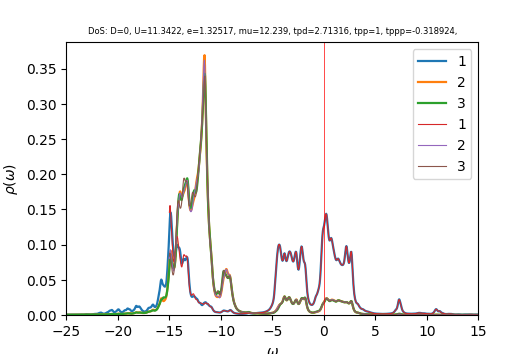

Values plotted in this chart, from the file beside it:
w	up_1	up_2	up_3	down_1	down_2	down_3	cumul_up_1	cumul_up_2	cumul_up_3	cumul_down_1	cumul_down_2	cumul_down_3	
-25	0.0005523	0.0003043	0.0003127	0.0001007	3.99045e-05	4.00194e-05	0	0	0	0	0	0
-24.96	0.00056	0.0003057	0.000316	0.0001056	4.00298e-05	4.01465e-05	2.24228e-05	1.22408e-05	1.26525e-05	4.22826e-06	1.60279e-06	1.60747e-06
-24.92	0.000558	0.0003072	0.0003181	0.000112	4.01657e-05	4.02784e-05	4.4765e-05	2.45405e-05	2.53876e-05	8.71227e-06	3.21103e-06	3.22021e-06
-24.88	0.0005406	0.0003085	0.0003184	0.00012	4.03126e-05	4.04127e-05	6.64103e-05	3.68926e-05	3.81359e-05	1.35157e-05	4.82515e-06	4.83834e-06
-24.84	0.0005167	0.0003098	0.0003179	0.0001295	4.04709e-05	4.05539e-05	8.70991e-05	4.92985e-05	5.08645e-05	1.87024e-05	6.4456e-06	6.46212e-06
-24.8	0.0004969	0.0003115	0.0003177	0.0001388	4.06291e-05	4.06959e-05	0.000107	6.177e-05	6.35842e-05	2.42605e-05	8.07239e-06	8.09158e-06
-24.76	0.0004848	0.0003135	0.0003182	0.0001433	4.07596e-05	4.08136e-05	0.0001264	7.43222e-05	7.6324e-05	2.99996e-05	9.70441e-06	9.72576e-06
-24.72	0.0004803	0.0003159	0.0003195	0.0001399	4.08429e-05	4.08873e-05	0.0001456	8.69709e-05	8.91154e-05	3.5602e-05	1.13398e-05	1.13629e-05
-24.68	0.0004846	0.0003188	0.0003216	0.0001309	4.08941e-05	4.09314e-05	0.000165	9.97359e-05	0.000102	4.08445e-05	1.29772e-05	1.30018e-05
-24.64	0.0005004	0.0003224	0.0003245	0.0001212	4.09436e-05	4.09757e-05	0.0001851	0.0001126	0.000115	4.56965e-05	1.46165e-05	1.46425e-05
-24.6	0.0005304	0.0003268	0.0003285	0.0001135	4.10099e-05	4.10379e-05	0.0002063	0.0001257	0.0001281	5.02414e-05	1.62586e-05	1.62856e-05
-24.56	0.0005758	0.0003321	0.0003335	0.0001086	4.1098e-05	4.11227e-05	0.0002294	0.000139	0.0001415	5.45892e-05	1.79041e-05	1.79322e-05
-24.52	0.0006324	0.000338	0.0003393	0.0001062	4.12075e-05	4.12291e-05	0.0002547	0.0001526	0.0001551	5.88403e-05	1.95541e-05	1.9583e-05
-24.48	0.0006849	0.0003435	0.0003446	0.0001058	4.1337e-05	4.13552e-05	0.0002821	0.0001663	0.0001689	6.30772e-05	2.12092e-05	2.12388e-05
-24.44	0.0007099	0.0003469	0.0003479	0.000107	4.14854e-05	4.14993e-05	0.0003105	0.0001802	0.0001828	6.73632e-05	2.28703e-05	2.29005e-05
-24.4	0.0006955	0.0003479	0.0003488	0.0001095	4.16538e-05	4.16622e-05	0.0003384	0.0001941	0.0001968	7.17478e-05	2.45381e-05	2.45686e-05
-24.36	0.0006548	0.0003474	0.0003484	0.0001133	4.18475e-05	4.1849e-05	0.0003646	0.000208	0.0002107	7.62844e-05	2.62137e-05	2.62443e-05
-24.32	0.0006115	0.0003471	0.0003481	0.0001189	4.20735e-05	4.20695e-05	0.0003891	0.0002219	0.0002247	8.10455e-05	2.78983e-05	2.79287e-05
-24.28	0.0005808	0.0003477	0.0003489	0.0001266	4.23346e-05	4.23339e-05	0.0004124	0.0002359	0.0002386	8.61155e-05	2.95934e-05	2.96238e-05
-24.24	0.0005675	0.0003494	0.000351	0.0001364	4.26276e-05	4.26527e-05	0.0004351	0.0002498	0.0002527	9.15765e-05	3.13002e-05	3.13316e-05
-24.2	0.0005717	0.0003521	0.0003544	0.0001485	4.29572e-05	4.30402e-05	0.000458	0.0002639	0.0002669	9.75217e-05	3.30202e-05	3.30549e-05
-24.16	0.0005919	0.0003559	0.0003591	0.0001636	4.33376e-05	4.35055e-05	0.0004817	0.0002782	0.0002813	0.0001041	3.47555e-05	3.47969e-05
-24.12	0.0006224	0.0003603	0.0003646	0.0001807	4.37485e-05	4.40119e-05	0.0005066	0.0002926	0.0002959	0.0001113	3.65072e-05	3.65591e-05
-24.08	0.0006487	0.0003644	0.0003695	0.0001938	4.40819e-05	4.44245e-05	0.0005326	0.0003072	0.0003106	0.0001191	3.82722e-05	3.83379e-05
-24.04	0.0006524	0.0003671	0.0003723	0.0001947	4.41901e-05	4.45637e-05	0.0005587	0.0003219	0.0003256	0.0001269	4.00416e-05	4.01222e-05
-24	0.0006302	0.0003683	0.0003726	0.0001819	4.40545e-05	4.44027e-05	0.0005839	0.0003367	0.0003405	0.0001341	4.18055e-05	4.19001e-05
-23.96	0.000598	0.0003688	0.0003719	0.000163	4.38113e-05	4.41041e-05	0.0006079	0.0003514	0.0003554	0.0001407	4.35597e-05	4.3666e-05
-23.92	0.0005717	0.0003699	0.0003717	0.0001453	4.35903e-05	4.38273e-05	0.0006308	0.0003662	0.0003703	0.0001465	4.53051e-05	4.54209e-05
-23.88	0.0005584	0.000372	0.0003724	0.0001315	4.34405e-05	4.36348e-05	0.0006531	0.0003811	0.0003852	0.0001518	4.70444e-05	4.7168e-05
-23.84	0.0005599	0.0003751	0.0003743	0.0001219	4.33619e-05	4.35287e-05	0.0006755	0.0003962	0.0004002	0.0001566	4.87807e-05	4.89109e-05
-23.8	0.0005766	0.0003794	0.0003774	0.0001156	4.33405e-05	4.34933e-05	0.0006986	0.0004113	0.0004153	0.0001613	5.0516e-05	5.06524e-05
-23.76	0.0006095	0.0003851	0.0003816	0.000112	4.33625e-05	4.35134e-05	0.000723	0.0004268	0.0004305	0.0001658	5.22522e-05	5.23947e-05
-23.72	0.0006585	0.0003921	0.0003869	0.0001106	4.34173e-05	4.35766e-05	0.0007494	0.0004425	0.000446	0.0001702	5.39907e-05	5.41395e-05
-23.68	0.0007181	0.0004	0.0003929	0.0001107	4.34963e-05	4.36699e-05	0.0007781	0.0004585	0.0004618	0.0001746	5.57323e-05	5.5888e-05
-23.64	0.0007701	0.0004073	0.0003985	0.0001116	4.359e-05	4.37748e-05	0.000809	0.0004748	0.0004777	0.0001791	5.74776e-05	5.76408e-05
-23.6	0.0007884	0.0004117	0.0004021	0.0001121	4.36894e-05	4.38703e-05	0.0008405	0.0004913	0.0004938	0.0001836	5.92269e-05	5.93973e-05
-23.56	0.0007649	0.0004123	0.0004035	0.0001124	4.37926e-05	4.39523e-05	0.0008712	0.0005078	0.00051	0.0001881	6.09804e-05	6.11572e-05
-23.52	0.0007209	0.0004111	0.0004039	0.0001132	4.39058e-05	4.40364e-05	0.0009	0.0005242	0.0005262	0.0001926	6.27384e-05	6.29204e-05
-23.48	0.0006808	0.0004102	0.0004046	0.0001155	4.40357e-05	4.41388e-05	0.0009273	0.0005407	0.0005424	0.0001972	6.45016e-05	6.46877e-05
-23.44	0.0006562	0.0004106	0.0004064	0.0001195	4.41847e-05	4.42651e-05	0.0009536	0.0005571	0.0005586	0.000202	6.62707e-05	6.64601e-05
-23.4	0.0006489	0.0004124	0.0004094	0.0001242	4.43485e-05	4.4411e-05	0.0009795	0.0005736	0.000575	0.000207	6.80465e-05	6.82383e-05
-23.36	0.0006581	0.0004158	0.0004136	0.0001281	4.45175e-05	4.45654e-05	0.001006	0.0005903	0.0005916	0.0002121	6.98289e-05	7.00227e-05
-23.32	0.000684	0.0004205	0.000419	0.00013	4.46881e-05	4.4723e-05	0.001033	0.0006071	0.0006084	0.0002173	7.16182e-05	7.18134e-05
-23.28	0.0007287	0.0004268	0.0004258	0.0001312	4.48739e-05	4.48959e-05	0.001062	0.0006242	0.0006254	0.0002226	7.3415e-05	7.36111e-05
-23.24	0.0007962	0.000435	0.0004345	0.0001341	4.50967e-05	4.51042e-05	0.001094	0.0006416	0.0006428	0.0002279	7.52207e-05	7.5417e-05
-23.2	0.0008888	0.0004452	0.0004451	0.00014	4.53696e-05	4.536e-05	0.00113	0.0006594	0.0006606	0.0002336	7.70373e-05	7.72333e-05
-23.16	0.001	0.0004567	0.0004571	0.0001489	4.56838e-05	4.56546e-05	0.00117	0.0006777	0.0006789	0.0002395	7.88665e-05	7.90613e-05
-23.12	0.001106	0.0004674	0.0004684	0.0001586	4.59921e-05	4.59469e-05	0.001214	0.0006964	0.0006977	0.0002459	8.0708e-05	8.0901e-05
-23.08	0.001167	0.0004742	0.0004762	0.0001657	4.62202e-05	4.61795e-05	0.001261	0.0007154	0.0007167	0.0002525	8.25586e-05	8.275e-05
-23.04	0.001166	0.0004763	0.0004796	0.0001681	4.63312e-05	4.63405e-05	0.001308	0.0007345	0.0007359	0.0002592	8.44137e-05	8.46055e-05
-23	0.001129	0.000476	0.0004812	0.0001676	4.63655e-05	4.64792e-05	0.001353	0.0007536	0.0007552	0.0002659	8.62702e-05	8.64665e-05
-22.96	0.001089	0.0004761	0.0004834	0.0001669	4.63908e-05	4.66399e-05	0.001397	0.0007726	0.0007746	0.0002726	8.81277e-05	8.8334e-05
-22.92	0.00106	0.0004772	0.0004864	0.0001661	4.64291e-05	4.67984e-05	0.001439	0.0007917	0.000794	0.0002793	8.99867e-05	9.02078e-05
-22.88	0.001025	0.0004783	0.0004878	0.0001621	4.6448e-05	4.68731e-05	0.00148	0.0008109	0.0008136	0.0002858	9.18465e-05	9.20846e-05
-22.84	0.000971	0.0004783	0.0004866	0.000153	4.64217e-05	4.68241e-05	0.001519	0.00083	0.0008331	0.0002919	9.37052e-05	9.39594e-05
-22.8	0.0009087	0.0004778	0.0004838	0.0001414	4.63735e-05	4.67088e-05	0.001555	0.0008492	0.0008524	0.0002975	9.5562e-05	9.58297e-05
-22.76	0.0008562	0.0004781	0.0004818	0.0001308	4.63412e-05	4.66042e-05	0.00159	0.0008683	0.0008717	0.0003028	9.74175e-05	9.76957e-05
-22.72	0.0008224	0.0004798	0.0004814	0.0001224	4.63418e-05	4.65455e-05	0.001622	0.0008875	0.000891	0.0003077	9.92731e-05	9.95594e-05
-22.68	0.0008084	0.0004832	0.0004828	0.0001165	4.63749e-05	4.65348e-05	0.001655	0.0009069	0.0009103	0.0003124	0.0001011	0.0001014
-22.64	0.000813	0.0004883	0.0004859	0.0001125	4.64344e-05	4.65633e-05	0.001687	0.0009264	0.0009298	0.0003169	0.000103	0.0001033
... 940 more rows
